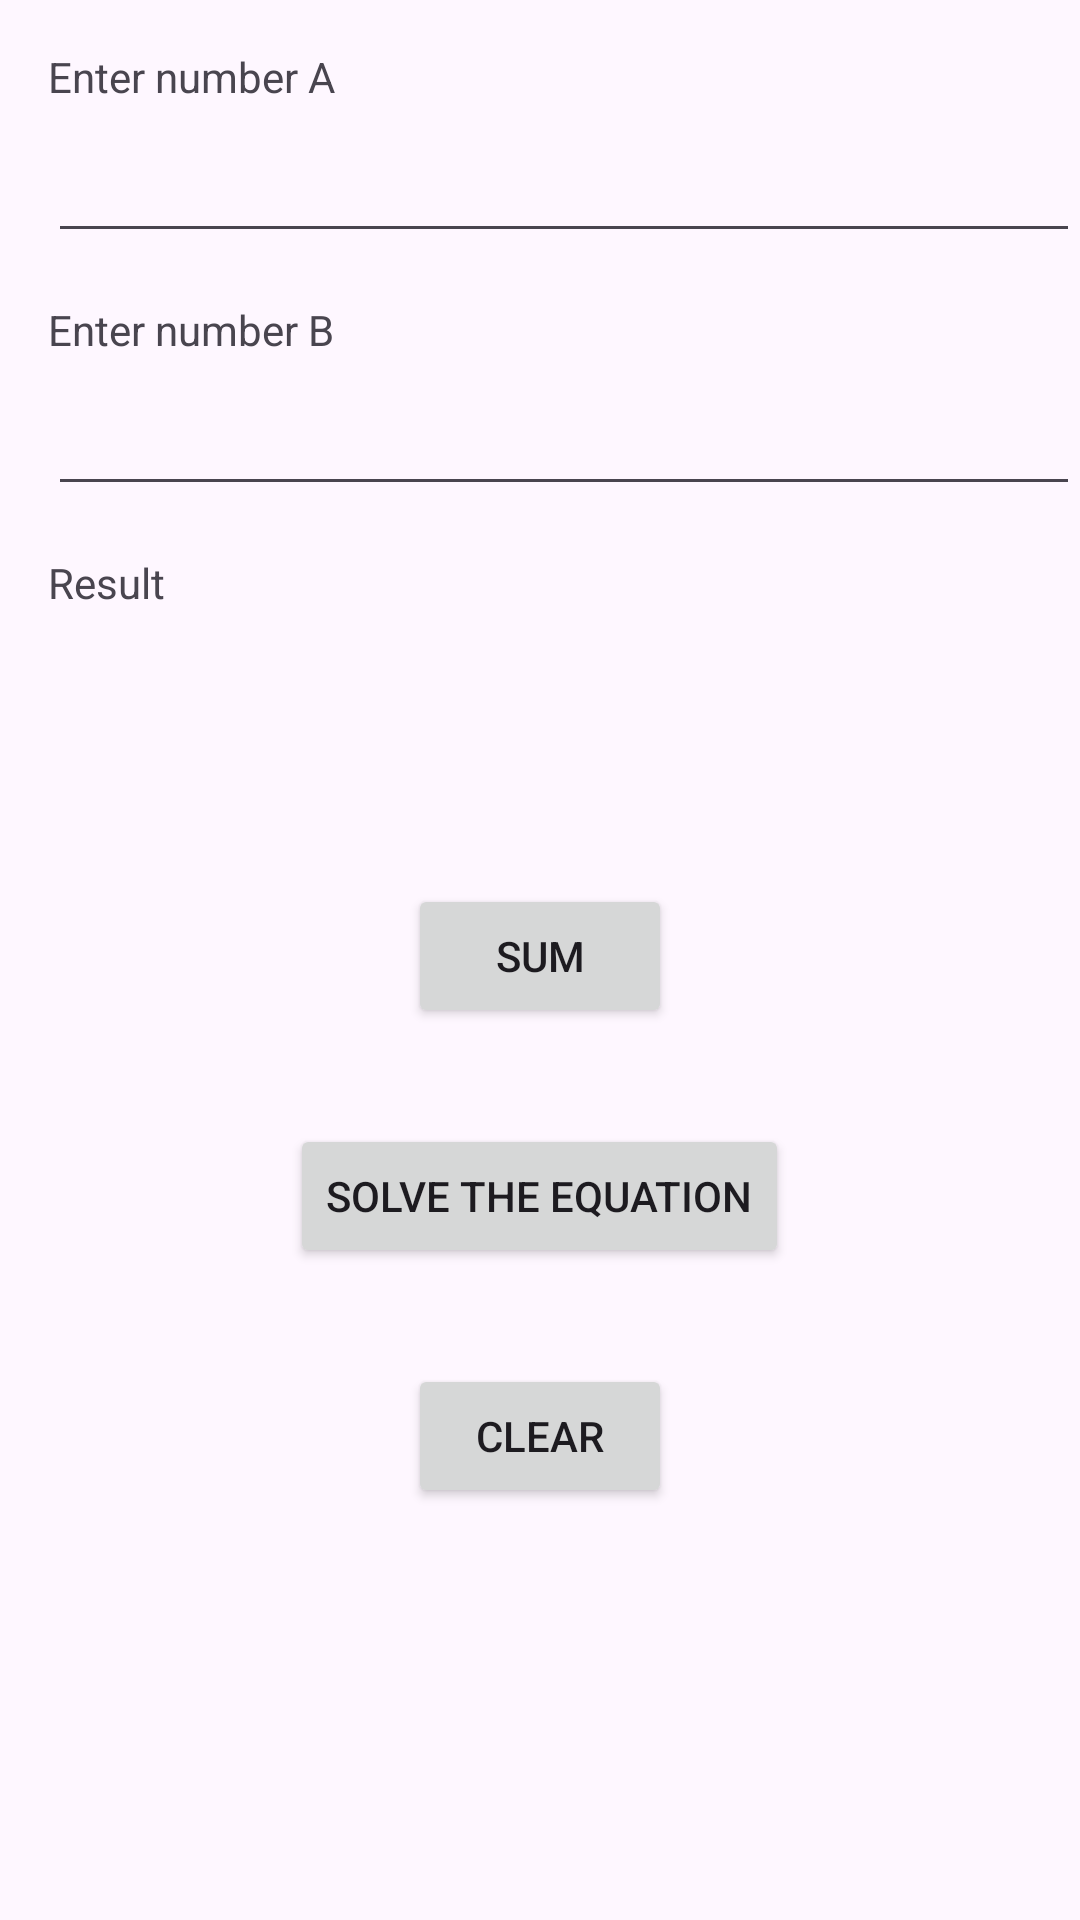

Here is an Android app screen rendered from its layout file. Give the layout XML and the strings, colors and styles it references.
<!-- AndroidManifest.xml: application theme Theme._07032025 -->
<!-- res/layout/activity_main_linear_vertical.xml -->
<?xml version="1.0" encoding="utf-8"?>

<LinearLayout xmlns:android="http://schemas.android.com/apk/res/android"
    android:id="@+id/main"
    android:layout_width="match_parent"
    android:layout_height="match_parent"
    android:orientation="vertical">

    <TextView
        android:id="@+id/textViewA"
        android:layout_width="wrap_content"
        android:layout_height="wrap_content"
        android:text="Enter number A"
        android:layout_marginTop="16dp"
        android:layout_marginLeft="16dp"/>

    <EditText
        android:id="@+id/editTextA"
        android:layout_width="match_parent"
        android:layout_height="wrap_content"
        android:layout_marginTop="8dp"
        android:layout_marginLeft="16dp"/>

    <TextView
        android:id="@+id/textViewB"
        android:layout_width="wrap_content"
        android:layout_height="wrap_content"
        android:text="Enter number B"
        android:layout_marginTop="16dp"
        android:layout_marginLeft="16dp"/>

    <EditText
        android:id="@+id/editTextB"
        android:layout_width="match_parent"
        android:layout_height="wrap_content"
        android:layout_marginTop="8dp"
        android:layout_marginLeft="16dp"/>

    <TextView
        android:id="@+id/textView4"
        android:layout_width="wrap_content"
        android:layout_height="wrap_content"
        android:text="Result"
        android:layout_marginTop="16dp"
        android:layout_marginLeft="16dp"/>

    <TextView
        android:id="@+id/textViewResult"
        android:layout_width="match_parent"
        android:layout_height="wrap_content"
        android:layout_marginTop="8dp"
        android:layout_marginLeft="16dp"/>

    <Button
        android:layout_width="wrap_content"
        android:layout_height="wrap_content"
        android:id="@+id/buttonSum"
        android:text="Sum"
        android:layout_marginTop="64dp"
        android:layout_gravity="center_horizontal"/>

    <Button
        android:layout_width="wrap_content"
        android:layout_height="wrap_content"
        android:id="@+id/buttonEquation"
        android:text="Solve The Equation"
        android:layout_marginTop="32dp"
        android:layout_gravity="center_horizontal"/>

    <Button
        android:layout_width="wrap_content"
        android:layout_height="wrap_content"
        android:id="@+id/buttonClear"
        android:text="Clear"
        android:layout_marginTop="32dp"
        android:layout_gravity="center_horizontal"/>
</LinearLayout>
<!-- resources referenced by this layout -->
<resources>
  <style name="Theme._07032025" parent="Base.Theme._07032025" />
  <style name="Base.Theme._07032025" parent="Theme.Material3.DayNight.NoActionBar">
          
          
      </style>
</resources>
